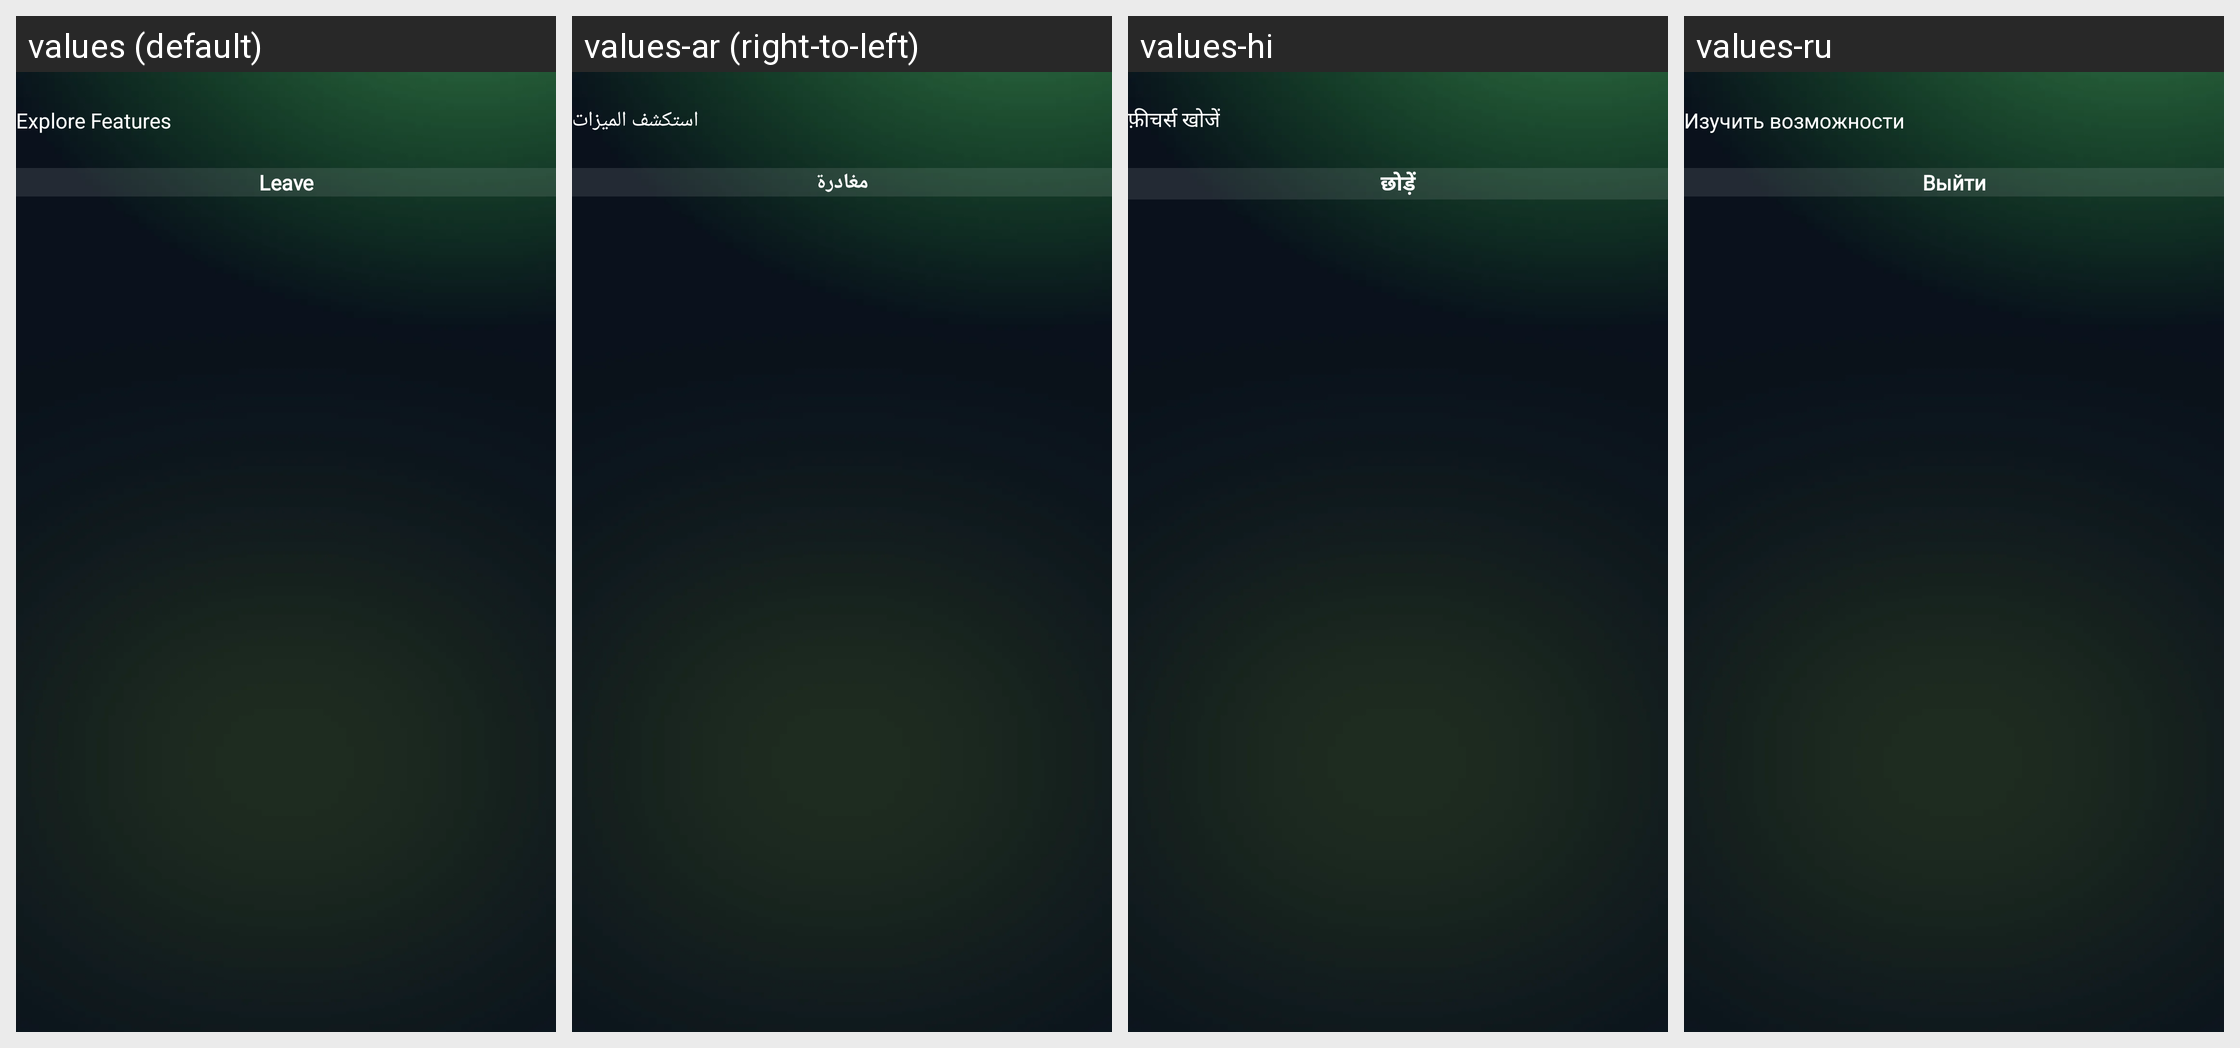

Translations of the strings shown on this Android screen, per locale in the grid:
Android screen res/layout/activity_exit_screen.xml rendered under 4 locales, left to right: values (default), values-ar (right-to-left), values-hi, values-ru. Device: Nexus 5 (rendered at 1080×1920; each locale shown at half size, 540×960, under a caption strip naming it); theme Theme.FootballApp.
Other locales in the repository, not shown: values-es, values-pt, values-zh.
Strings drawn on this screen, with the default value and each locale's value (text and hints the layout hard-codes, and strings that could not be matched under every locale, appear in the picture but are not listed):

explore
  values: Explore Features
  values-ar: استكشف الميزات
  values-hi: फ़ीचर्स खोजें
  values-ru: Изучить возможности

leave
  values: Leave
  values-ar: مغادرة
  values-hi: छोड़ें
  values-ru: Выйти
